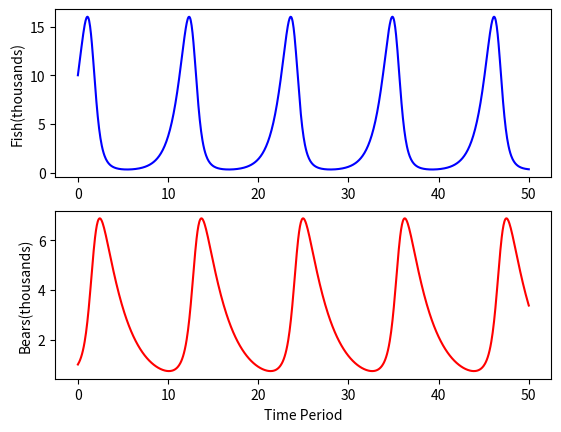

Reproduce this figure in Python.
import numpy as np
import matplotlib.pyplot as plt
from scipy.integrate import odeint

#intial conditions:
y0=[10,1] #[fish,bear] in thousands

t=np.linspace(0,50,num=1000) #time period with n evenly spaced time points
alpha=1.1
beta=0.4
delta=0.1
gamma=0.4

#considering steady state
#y0=[gamma/delta,alpha/beta]

para=[alpha,beta,delta,gamma]
def sim(variables,t,para):
    #declaring the data locally inside the simulation funciton
    x=variables[0]
    y=variables[1]
    alpha=para[0]
    beta=para[1]
    delta=para[2]
    gamma=para[3]

    #writing the ode equations of growth and death term.
    dxdt=alpha*x-beta*x*y
    dydt=delta*x*y-gamma*y

    #return the value of rate of change of fish and bear units
    return([dxdt,dydt])

y=odeint(sim,y0,t,args=(para,)) #solves system of ode

f,(ax1,ax2)=plt.subplots(2) #two subplots is generated
line1,=ax1.plot(t,y[:,0],color="b") #fish in the fist column
line2,=ax2.plot(t,y[:,1],color="r") #bear in the second column

ax1.set_ylabel("Fish(thousands)")
ax2.set_ylabel("Bears(thousands)")
ax2.set_xlabel("Time Period")
plt.show()